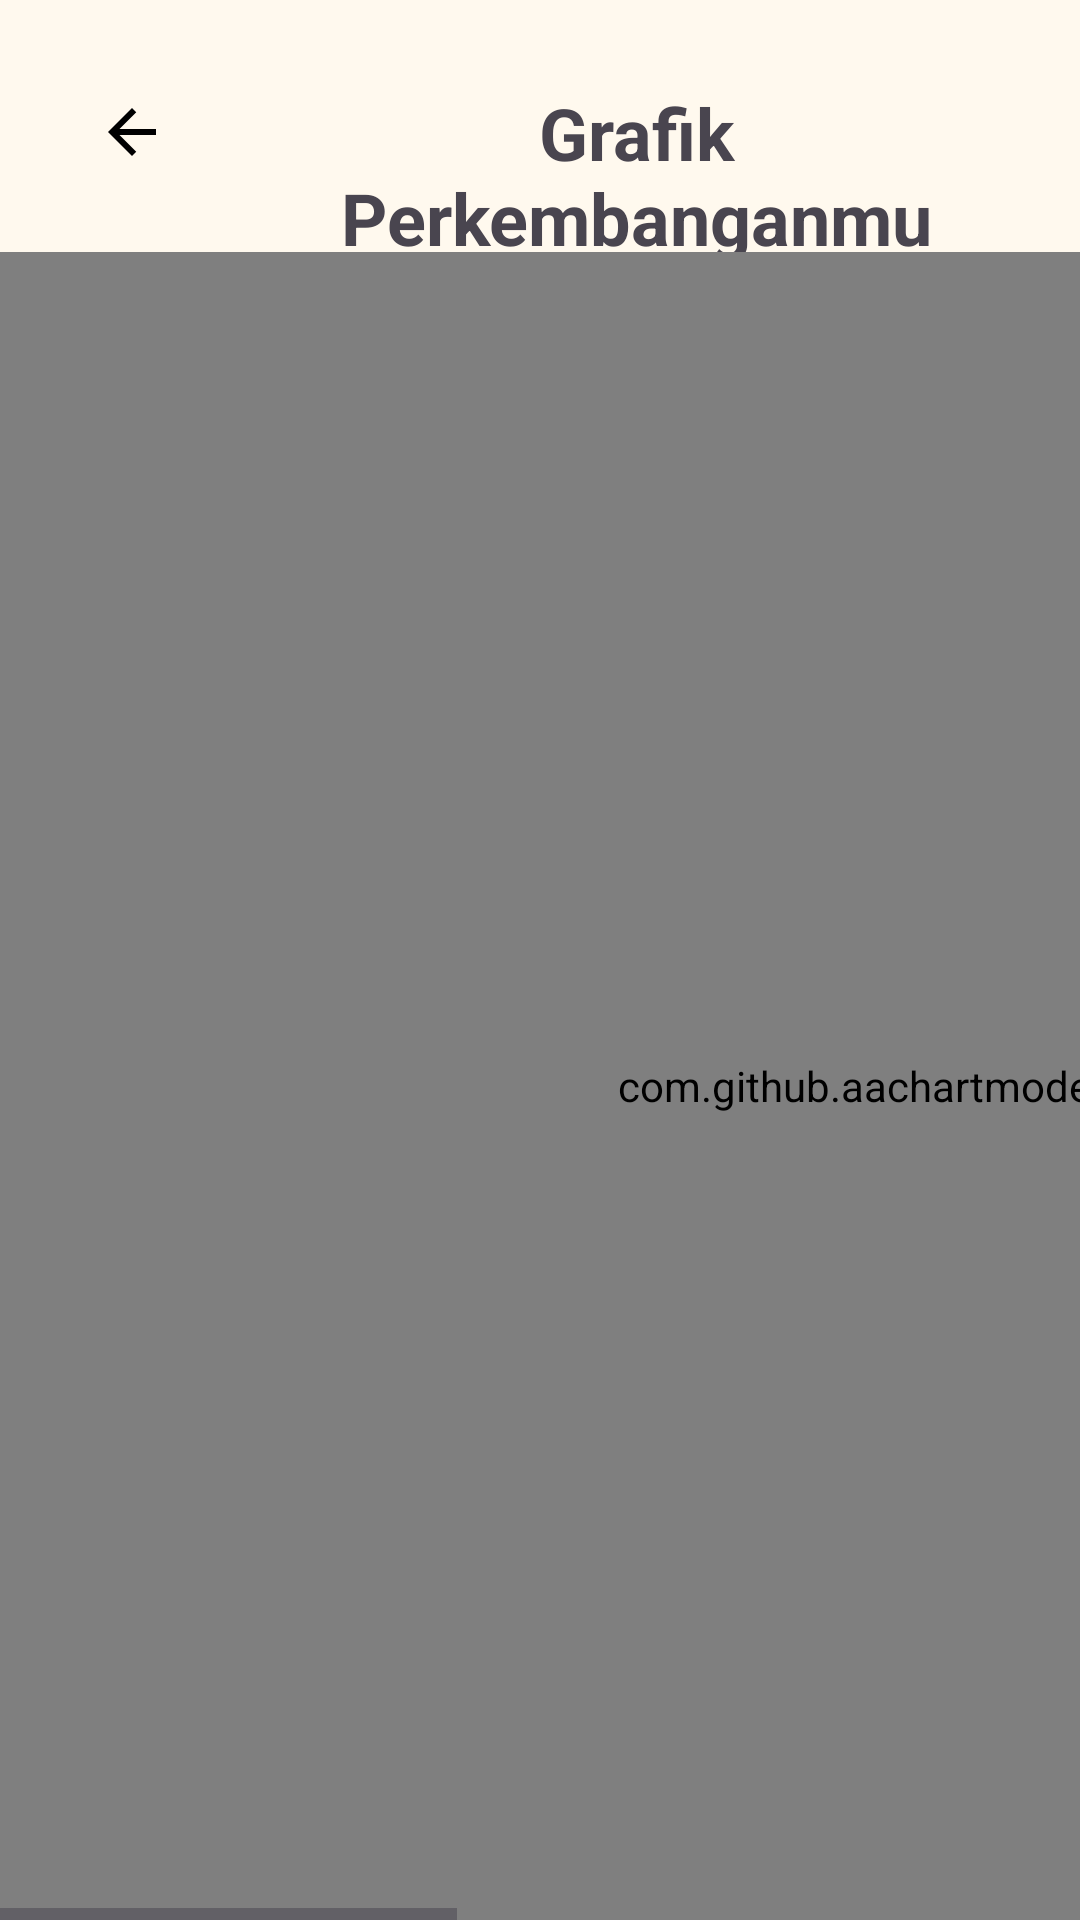

Here is an Android app screen rendered from its layout file. Give the layout XML and the strings, colors and styles it references.
<!-- AndroidManifest.xml: application theme AppTheme -->
<!-- res/layout/activity_charts_history.xml -->
<?xml version="1.0" encoding="utf-8"?>
<androidx.constraintlayout.widget.ConstraintLayout xmlns:android="http://schemas.android.com/apk/res/android"
    xmlns:app="http://schemas.android.com/apk/res-auto"
    xmlns:tools="http://schemas.android.com/tools"
    android:id="@+id/main"
    android:layout_width="match_parent"
    android:layout_height="match_parent"
    tools:context=".presentation.chartshistory.ChartsHistoryActivity">

    <ImageButton
        android:id="@+id/btn_back_charts_activity"
        android:layout_width="48dp"
        android:layout_height="48dp"
        android:layout_marginTop="20dp"
        android:layout_marginStart="20dp"
        android:background="@drawable/circle_button"
        android:src="@drawable/ic_arrow_back_black"
        android:scaleType="center"
        android:backgroundTint="@color/md_theme_secondaryContainer"
        app:layout_constraintTop_toTopOf="parent"
        app:layout_constraintStart_toStartOf="parent" />

    <TextView
        android:id="@+id/tv_title_charts"
        android:layout_width="0dp"
        android:layout_height="wrap_content"
        android:layout_marginStart="12dp"
        android:layout_marginTop="28dp"
        android:text="Grafik Perkembanganmu"
        android:textAlignment="center"
        android:textSize="24sp"
        android:textStyle="bold"
        android:layout_marginEnd="16dp"
        app:layout_constraintEnd_toEndOf="parent"
        app:layout_constraintHorizontal_bias="0.0"
        app:layout_constraintStart_toEndOf="@id/btn_back_charts_activity"
        app:layout_constraintTop_toTopOf="parent" />

    
    <HorizontalScrollView
        android:id="@+id/horizontalScrollCharts"
        android:layout_width="0dp"
        android:layout_height="0dp"
        android:scrollbars="horizontal"
        android:layout_marginTop="16dp"
        android:visibility="visible"
        app:layout_constraintTop_toBottomOf="@id/btn_back_charts_activity"
        app:layout_constraintBottom_toBottomOf="parent"
        app:layout_constraintStart_toStartOf="parent"
        app:layout_constraintEnd_toEndOf="parent">

        <LinearLayout
            android:id="@+id/ll_charts"
            android:layout_width="wrap_content"
            android:layout_height="match_parent"
            android:orientation="horizontal">

            <com.github.aachartmodel.aainfographics.aachartcreator.AAChartView
                android:id="@+id/AAChartView1"
                android:layout_width="850dp"
                android:layout_height="match_parent"
                android:visibility="visible"/>
        </LinearLayout>
    </HorizontalScrollView>

    
    <LinearLayout
        android:id="@+id/ll_empty_state"
        android:layout_width="0dp"
        android:layout_height="0dp"
        android:orientation="vertical"
        android:gravity="center"
        android:padding="32dp"
        android:visibility="gone"
        app:layout_constraintTop_toBottomOf="@id/btn_back_charts_activity"
        app:layout_constraintBottom_toBottomOf="parent"
        app:layout_constraintStart_toStartOf="parent"
        app:layout_constraintEnd_toEndOf="parent">

        <TextView
            android:layout_width="wrap_content"
            android:layout_height="wrap_content"
            android:text="Belum Ada Aktivitas"
            android:textSize="20sp"
            android:textStyle="bold"
            android:textColor="@color/md_theme_onSurface"
            android:layout_marginBottom="8dp" />

        <TextView
            android:layout_width="wrap_content"
            android:layout_height="wrap_content"
            android:text="Mulai lakukan aktivitas fisik untuk melihat grafik perkembanganmu!"
            android:textSize="16sp"
            android:textColor="@color/md_theme_onSurfaceVariant"
            android:textAlignment="center"
            android:lineSpacingExtra="4dp"
            app:layout_constraintWidth_percent="0.8" />

    </LinearLayout>

    
    <ProgressBar
        android:id="@+id/progress_bar"
        android:layout_width="wrap_content"
        android:layout_height="wrap_content"
        android:visibility="gone"
        app:layout_constraintTop_toTopOf="parent"
        app:layout_constraintBottom_toBottomOf="parent"
        app:layout_constraintStart_toStartOf="parent"
        app:layout_constraintEnd_toEndOf="parent" />

</androidx.constraintlayout.widget.ConstraintLayout>
<!-- resources referenced by this layout -->
<resources>
  <color name="md_theme_onSurface">#1E1B13</color>
  <color name="md_theme_onSurfaceVariant">#4B4739</color>
  <color name="md_theme_secondaryContainer">#EEE2BC</color>
  <color name="md_theme_primary">#6D5E0F</color>
  <color name="md_theme_onPrimary">#FFFFFF</color>
  <color name="md_theme_primaryContainer">#F8E287</color>
  <color name="md_theme_onPrimaryContainer">#534600</color>
  <color name="md_theme_secondary">#665E40</color>
  <color name="md_theme_onSecondary">#FFFFFF</color>
  <color name="md_theme_onSecondaryContainer">#4E472A</color>
  <color name="md_theme_tertiary">#656015</color>
  <color name="md_theme_onTertiary">#FFFFFF</color>
  <color name="md_theme_tertiaryContainer">#ECE68D</color>
  <color name="md_theme_onTertiaryContainer">#4C4800</color>
  <color name="md_theme_error">#BA1A1A</color>
  <color name="md_theme_onError">#FFFFFF</color>
  <color name="md_theme_errorContainer">#FFDAD6</color>
  <color name="md_theme_onErrorContainer">#93000A</color>
  <color name="md_theme_background">#FFF9EE</color>
  <color name="md_theme_onBackground">#1E1B13</color>
  <color name="md_theme_surface">#FFF9EE</color>
  <color name="md_theme_surfaceVariant">#EAE2D0</color>
  <color name="md_theme_outline">#7C7767</color>
  <color name="md_theme_outlineVariant">#CDC6B4</color>
  <color name="md_theme_inverseSurface">#333027</color>
  <color name="md_theme_inverseOnSurface">#F7F0E2</color>
  <color name="md_theme_inversePrimary">#DBC66E</color>
  <color name="md_theme_primaryFixed">#F8E287</color>
  <color name="md_theme_onPrimaryFixed">#221B00</color>
  <color name="md_theme_primaryFixedDim">#DBC66E</color>
  <color name="md_theme_onPrimaryFixedVariant">#534600</color>
  <color name="md_theme_secondaryFixed">#EEE2BC</color>
  <color name="md_theme_onSecondaryFixed">#211B04</color>
  <color name="md_theme_secondaryFixedDim">#D1C6A1</color>
  <color name="md_theme_onSecondaryFixedVariant">#4E472A</color>
  <color name="md_theme_tertiaryFixed">#ECE68D</color>
  <color name="md_theme_onTertiaryFixed">#1E1C00</color>
  <color name="md_theme_tertiaryFixedDim">#D0CA74</color>
  <color name="md_theme_onTertiaryFixedVariant">#4C4800</color>
  <color name="md_theme_surfaceDim">#E0D9CC</color>
  <color name="md_theme_surfaceBright">#FFF9EE</color>
  <color name="md_theme_surfaceContainerLowest">#FFFFFF</color>
  <color name="md_theme_surfaceContainerLow">#FAF3E5</color>
  <color name="md_theme_surfaceContainer">#F4EDDF</color>
  <color name="md_theme_surfaceContainerHigh">#EEE8DA</color>
  <color name="md_theme_surfaceContainerHighest">#E8E2D4</color>
  <color name="colorCustomColor1">#136682</color>
  <color name="colorOnCustomColor1">#56CDFC</color>
  <color name="colorCustomColor1Container">#BEE9FF</color>
  <color name="colorOnCustomColor1Container">#004D64</color>
  <color name="colorCustomColor2">#006A69</color>
  <color name="colorOnCustomColor2">#FFFFFF</color>
  <color name="colorCustomColor2Container">#9CF1F0</color>
  <color name="colorOnCustomColor2Container">#00504F</color>
  <color name="colorCustomColor3">#715189</color>
  <color name="colorOnCustomColor3">#FFFFFF</color>
  <color name="colorCustomColor3Container">#C79CDD</color>
  <color name="colorOnCustomColor3Container">#583A6F</color>
  <color name="colorSave">#406835</color>
  <color name="colorOnSave">#FFFFFF</color>
  <color name="colorSaveContainer">#C1EFAF</color>
  <color name="colorOnSaveContainer">#295020</color>
  <color name="colorCustomColor4">#39608F</color>
  <color name="colorOnCustomColor4">#FFFFFF</color>
  <color name="colorCustomColor4Container">#D3E4FF</color>
  <color name="colorOnCustomColor4Container">#1E4876</color>
  <color name="colorCustomColor5">#7B580D</color>
  <color name="colorOnCustomColor5">#FFFFFF</color>
  <color name="colorCustomColor5Container">#FFDEAA</color>
  <color name="colorOnCustomColor5Container">#5F4100</color>
</resources>
